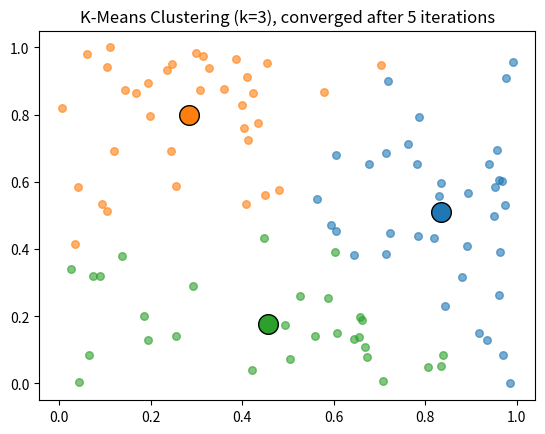

Python code for this plot:
"""
The Lloyd procedure for k-means clustering

Given n, d-dimensional, data points, the algorithm finds the position of k "centers", associated with
k clusters. The clusters are sets of disjoint points which are closer to their associate
center than any other center. Since there are a finite number of partitions (k^n) the procedure
is guaranteed to converge after a finite number of iterations.

Complexity: Each iteration has a complexity of O(n*d*k). Therefore, after T
            iterations, the total running time is O(T*n*d*k)
"""
import numpy as np
import matplotlib.pyplot as plt

def distance(a, b):
    """
    Euclidean distance between two points.
    """
    return np.linalg.norm(a - b)

#TODO: code the algorithm
def lloyd_clustering(data: np.ndarray, k:int, max_iters:int=100):
    """
    Returns the position of k "centers" associated with the k-means clustering algorithm.

    Args:
        data: np.array, the columns of data constitute the data points
        k: int, the number of clusters
    """
    n = data.shape[1]   # number of data points
    # initialize centers by sampling k data points
    indices = np.random.choice(n, k, replace=False)
    centers = [data[:, i].copy() for i in indices]

    # assign points to clusters
    cluster_dict = {i: np.random.choice(k) for i in range(n)}

    for iteration in range(max_iters):
        converged = True
        for i in range(n):
            distances = [distance(data[:, i], center) for center in centers]
            cluster_idx = np.argmin(distances)
            if cluster_idx != cluster_dict[i]:
                converged = False
                cluster_dict[i] = cluster_idx

        # stop if there is no change
        if converged:
            return cluster_dict, centers, iteration

        # recompute centers as centroids
        for i in range(k):
            cluster = [data[:, j] for j, c in cluster_dict.items() if c == i]
            centers[i] = np.mean(np.array(cluster), axis=0)

if __name__ == "__main__":
    X = np.random.rand(2, 100)
    k = 3
    cluster_dict, centers, iterations = lloyd_clustering(data=X, k=k)
    print(f"Algorithm converged after {iterations} iterations.")

    colors = plt.cm.tab10.colors
    for point_idx, cluster_idx in cluster_dict.items():
        plt.scatter(X[0, point_idx], X[1, point_idx], color=colors[cluster_idx], alpha=0.6, s=30)
    for i, center in enumerate(centers):
        plt.scatter(center[0], center[1], color=colors[i], marker="o", s=200, edgecolors="black", linewidths=1)
    plt.title(f"K-Means Clustering (k={k}), converged after {iterations} iterations")
    plt.show()
    

    
